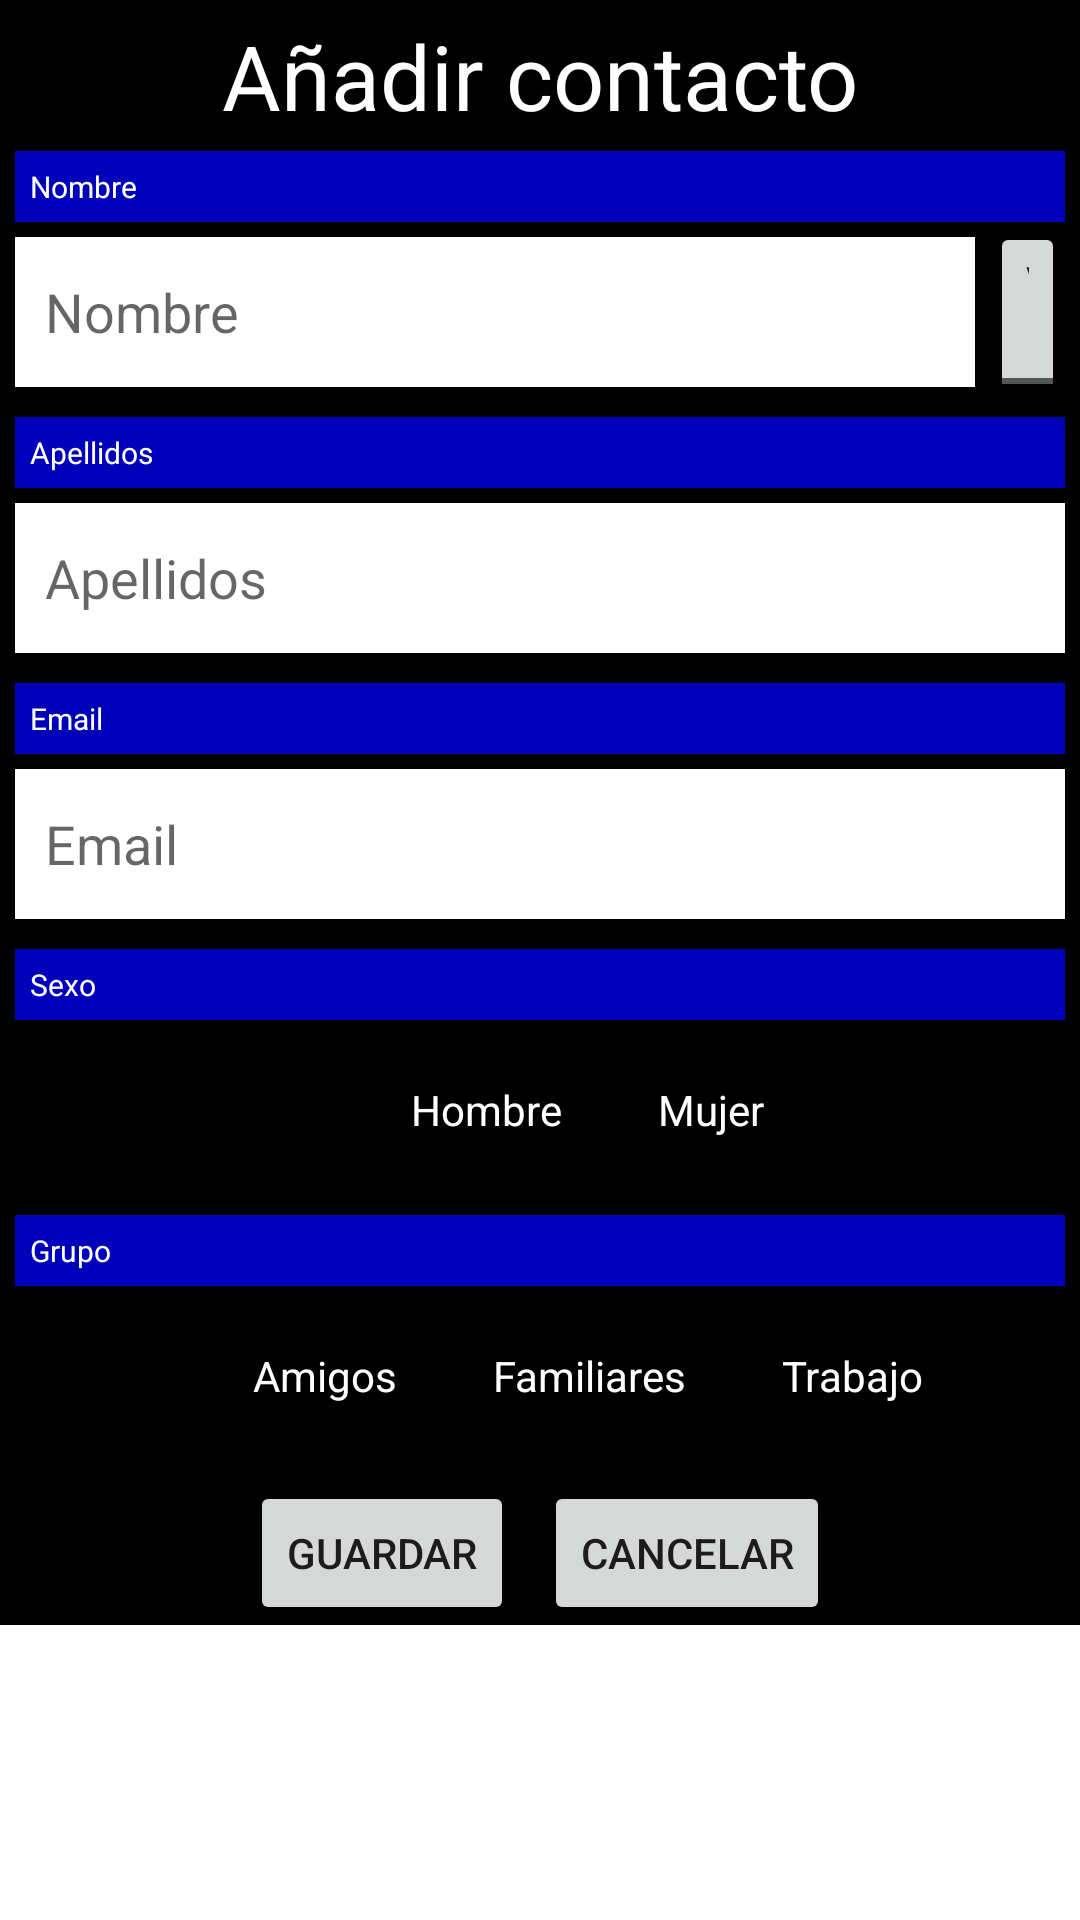

Reconstruct the res/layout file that produces this screen, plus the resources it refers to.
<!-- AndroidManifest.xml: application theme Theme.Android_practica -->
<!-- res/layout/activity_main.xml -->
<?xml version="1.0" encoding="utf-8"?>
<ScrollView
    xmlns:android="http://schemas.android.com/apk/res/android"
    xmlns:tools="http://schemas.android.com/tools"
    android:layout_height="match_parent"
    android:layout_width="match_parent">
<LinearLayout
    style="@style/screen_2"
    tools:context=".MainActivity">
    <TextView style="@style/title_main" />

    // Field Nombre
    <RelativeLayout style="@style/field">

        <TextView
            android:id="@+id/field__title_nombre"
            style="@style/title_nombre" />

        <LinearLayout style="@style/field__layout">
            <EditText android:id="@+id/nombre" style="@style/input_nombre" />
            <ToggleButton android:id="@+id/vip" style="@style/toggleButton" />
        </LinearLayout>

    </RelativeLayout>
    // ***Field Nombre***

    // Field Apellidos
    <RelativeLayout style="@style/field">

        <TextView
            android:id="@+id/field__title_apellidos"
            style="@style/title_apellidos" />

        <LinearLayout
            android:layout_below="@+id/field__title_apellidos"
            style="@style/field__layout">
            <EditText android:id="@+id/apellidos" style="@style/input_apellidos" />
        </LinearLayout>

    </RelativeLayout>
    // ***Field Apellidos***

    // Field Email
    <RelativeLayout style="@style/field">

        <TextView
            android:id="@+id/field__title_email"
            style="@style/title_email" />

        <LinearLayout
            android:layout_below="@+id/field__title_email"
            style="@style/field__layout">
            <EditText android:id="@+id/email" style="@style/input_email" />
        </LinearLayout>

    </RelativeLayout>
    // ***Field Email***

    // Field Sexo
    <RelativeLayout style="@style/field">

        <TextView
            android:id="@+id/field__title_sex"
            style="@style/title_sexo" />

        <LinearLayout
            android:layout_below="@+id/field__title_sex"
            style="@style/field__layout">

            <RadioGroup style="@style/radioGroup">
                <RadioButton
                    android:id="@+id/radioButton_hombre"
                    style="@style/checkButton"
                    android:text="@string/hombre"
                    android:onClick="onRadioButtonClick" />
                <RadioButton
                    android:id="@+id/radioButton_mujer"
                    style="@style/checkButton"
                    android:text="@string/mujer"
                    android:onClick="onRadioButtonClick" />
            </RadioGroup>

        </LinearLayout>

    </RelativeLayout>
    // ***Field Sexo***

    // Field Grupo
    <RelativeLayout style="@style/field">

        <TextView
            android:id="@+id/field__title_grupo"
            style="@style/title_grupo" />

        <LinearLayout
            android:layout_below="@+id/field__title_grupo"
            style="@style/field__layout"
            android:gravity="center_horizontal">

            <CheckBox
                android:id="@+id/checkbox_amigos"
                style="@style/checkButton"
                android:text="@string/amigos"
                android:onClick="onCheckBoxClick" />
            <CheckBox
                android:id="@+id/checkbox_familiares"
                style="@style/checkButton"
                android:text="@string/familiares"
                android:onClick="onCheckBoxClick" />
            <CheckBox
                android:id="@+id/checkbox_trabajo"
                style="@style/checkButton"
                android:text="@string/trabajo"
                android:onClick="onCheckBoxClick" />

        </LinearLayout>

    </RelativeLayout>
    // ***Field Grupo***

    <LinearLayout
        android:layout_width="match_parent"
        android:layout_height="wrap_content"
        android:gravity="center_horizontal">

        <Button
            android:id="@+id/btn_guardar"
            android:layout_width="wrap_content"
            android:layout_height="wrap_content"
            android:text="Guardar"
            android:layout_marginRight="10dp"></Button>
        <Button
            android:id="@+id/btn_cancelar"
            android:layout_width="wrap_content"
            android:layout_height="wrap_content"
            android:text="Cancelar"></Button>

    </LinearLayout>

</LinearLayout>
</ScrollView>
<!-- resources referenced by this layout -->
<resources>
  <string name="amigos">Amigos</string>
  <string name="familiares">Familiares</string>
  <string name="hombre">Hombre</string>
  <string name="mujer">Mujer</string>
  <string name="trabajo">Trabajo</string>
  <style name="checkButton">
          <item name="android:layout_width">wrap_content</item>
          <item name="android:layout_height">match_parent</item>
          <item name="android:textColor">@color/white</item>
      </style>
      // ***Buttons***
  <style name="field">
          <item name="android:layout_width">wrap_content</item>
          <item name="android:layout_height">wrap_content</item>
      </style>
  <style name="field__layout">
          <item name="android:layout_below">@+id/field__title_nombre</item>
          <item name="android:layout_width">match_parent</item>
          <item name="android:layout_height">60dp</item>
          <item name="android:layout_marginBottom">@dimen/field_margin</item>
      </style>
  <style name="input_apellidos" parent="input">
          <item name="android:hint">@string/apellidos</item>
      </style>
  <style name="input_email" parent="input">
          <item name="android:hint">@string/email</item>
          <item name="android:inputType">textEmailAddress</item>
      </style>
      // ***Inputs***
  
      // Buttons
  <style name="input_nombre" parent="input">
          <item name="android:layout_width">320dp</item>
          <item name="android:hint">@string/nombre</item>
      </style>
  <style name="radioGroup">
          <item name="android:layout_width">match_parent</item>
          <item name="android:layout_height">match_parent</item>
          <item name="android:orientation">horizontal</item>
          <item name="android:gravity">center_horizontal</item>
      </style>
  <style name="screen_2">
          <item name="android:layout_width">match_parent</item>
          <item name="android:layout_height">match_parent</item>
          <item name="android:orientation">vertical</item>
          <item name="android:background">@color/black</item>
      </style>
  <style name="title_apellidos" parent="label">
          <item name="android:text">@string/apellidos</item>
      </style>
  <style name="title_email" parent="label">
          <item name="android:text">@string/email</item>
      </style>
  <style name="title_grupo" parent="label">
          <item name="android:text">@string/grupo</item>
      </style>
      // ***Titles***
  <style name="title_nombre" parent="label">
          <item name="android:text">@string/nombre</item>
      </style>
  <style name="title_sexo" parent="label">
          <item name="android:text">@string/sexo</item>
      </style>
  <style name="toggleButton">
          <item name="android:layout_width">wrap_content</item>
          <item name="android:layout_height">match_parent</item>
          <item name="android:layout_marginEnd">@dimen/field_margin</item>
          <item name="android:textOff">VIP</item>
          <item name="android:textOn">VIP</item>
      </style>
  <color name="white">#FFFFFFFF</color>
  <dimen name="field_margin">5dp</dimen>
  <style name="input">
          <item name="android:layout_width">match_parent</item>
          <item name="android:layout_height">match_parent</item>
          <item name="android:background">@color/white</item>
          <item name="android:inputType">text</item>
          <item name="android:layout_margin">@dimen/field_margin</item>
          <item name="android:padding">@dimen/field_padding</item>
      </style>
  
      // Inputs
  <string name="apellidos">Apellidos</string>
  <string name="email">Email</string>
  <string name="nombre">Nombre</string>
  <color name="black">#FF000000</color>
  <string name="grupo">Grupo</string>
  <string name="anadir_contacto">Añadir contacto</string>
  <string name="sexo">Sexo</string>
  <color name="purple_500">#FF6200EE</color>
  <color name="purple_700">#FF3700B3</color>
  <color name="teal_200">#FF03DAC5</color>
  <color name="teal_700">#FF018786</color>
  <dimen name="field_padding">10dp</dimen>
</resources>
